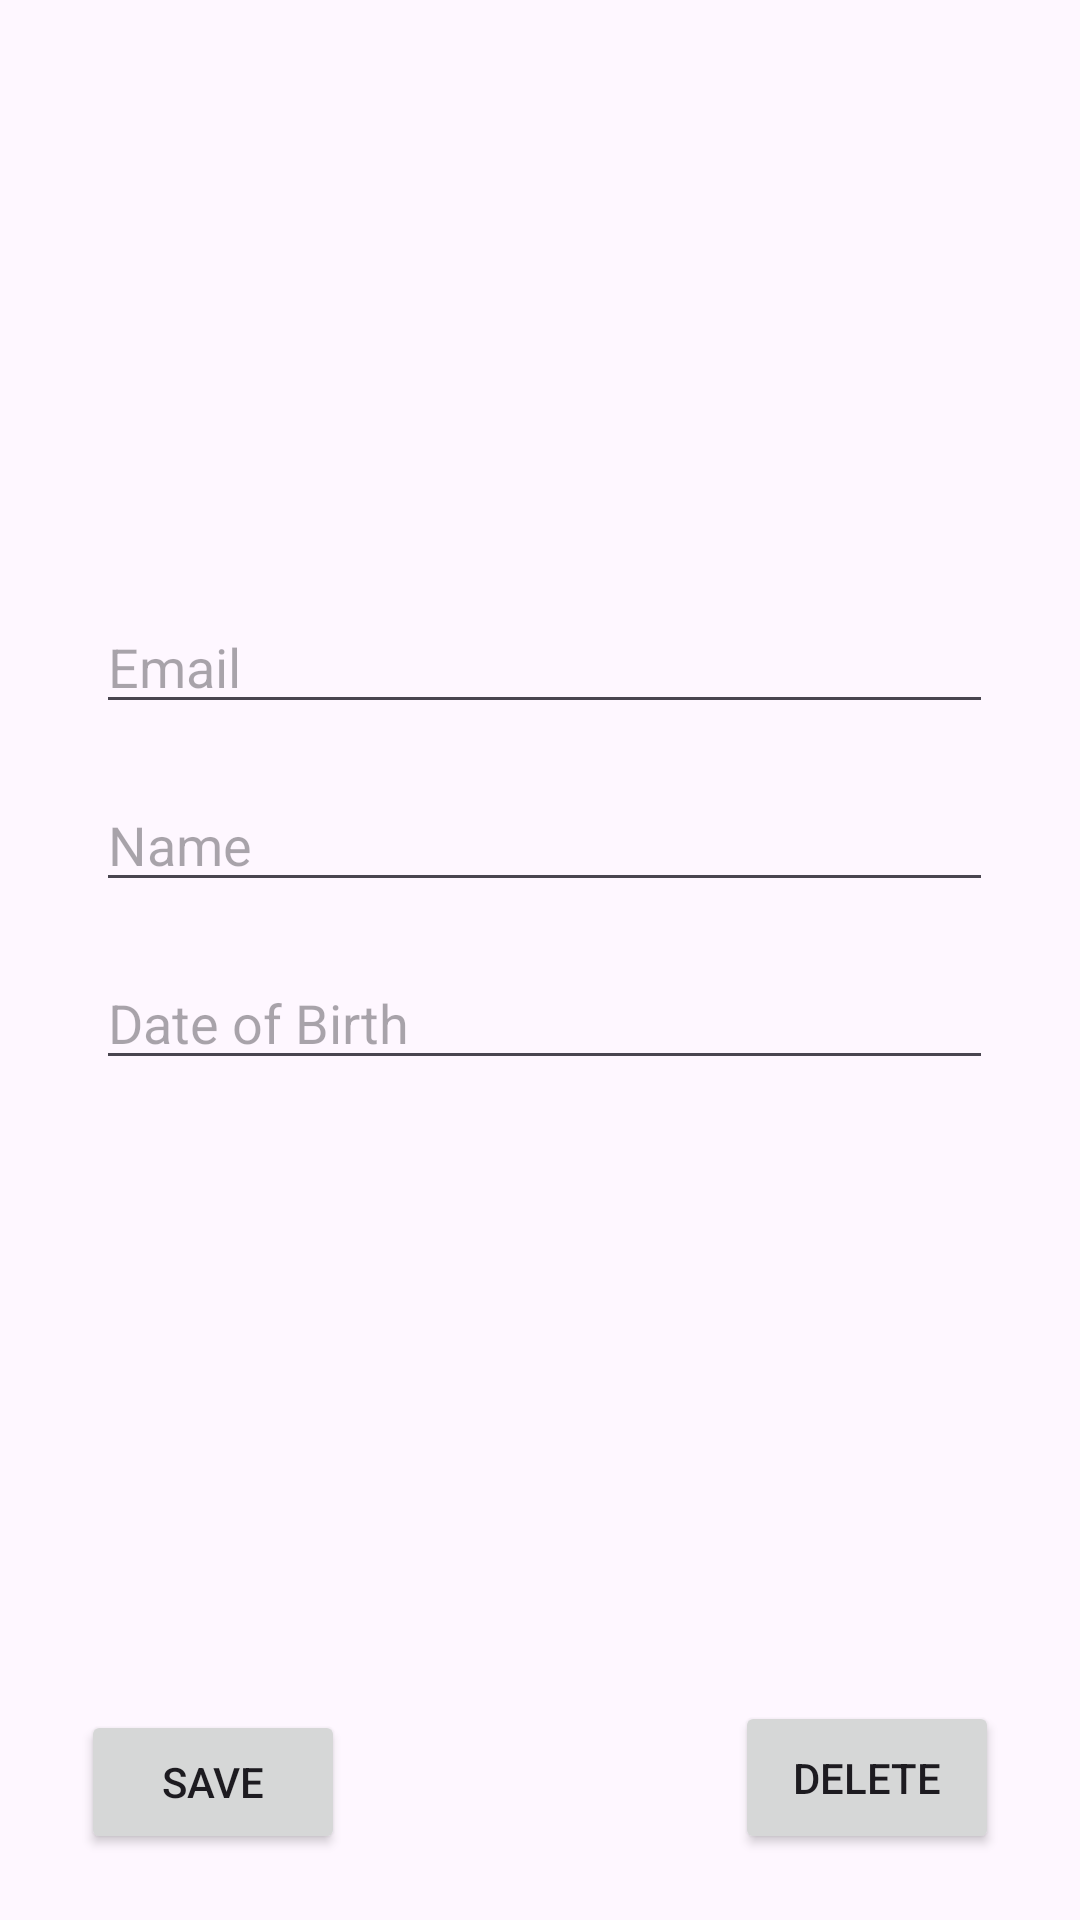

Here is an Android app screen rendered from its layout file. Give the layout XML and the strings, colors and styles it references.
<!-- AndroidManifest.xml: application theme Theme.Logbook_ex_3 -->
<!-- res/layout/activity_contact_details.xml -->
<?xml version="1.0" encoding="utf-8"?>
<RelativeLayout xmlns:android="http://schemas.android.com/apk/res/android"
    xmlns:app="http://schemas.android.com/apk/res-auto"
    xmlns:tools="http://schemas.android.com/tools"
    android:layout_width="match_parent"
    android:layout_height="match_parent"
    tools:context=".Activities.ContactDetailsActivity">

    <ImageView
        android:id="@+id/avatarImageView"
        android:layout_width="150dp"
        android:layout_height="150dp"
        android:layout_centerHorizontal="true"
        android:layout_marginTop="32dp"
        android:src="@drawable/image1" />

    
    <EditText
        android:id="@+id/emailEditText"
        android:layout_width="351dp"
        android:layout_height="wrap_content"
        android:layout_below="@id/avatarImageView"
        android:layout_alignParentStart="true"
        android:layout_alignParentEnd="true"
        android:layout_marginStart="32dp"
        android:layout_marginTop="18dp"
        android:layout_marginEnd="29dp"
        android:hint="Email" />

    
    <EditText
        android:id="@+id/nameEditText"
        android:layout_width="351dp"
        android:layout_height="wrap_content"
        android:layout_below="@id/emailEditText"
        android:layout_alignParentStart="true"
        android:layout_alignParentEnd="true"
        android:layout_marginStart="32dp"
        android:layout_marginTop="18dp"
        android:layout_marginEnd="29dp"
        android:hint="Name" />

    
    <EditText
        android:id="@+id/dobEditText"
        android:layout_width="351dp"
        android:layout_height="wrap_content"
        android:layout_below="@id/nameEditText"
        android:layout_alignParentStart="true"
        android:layout_alignParentEnd="true"
        android:layout_marginStart="32dp"
        android:layout_marginTop="18dp"
        android:layout_marginEnd="29dp"
        android:hint="Date of Birth" />

    

    

    <Button
        android:id="@+id/saveButton"
        android:layout_width="wrap_content"
        android:layout_height="wrap_content"
        android:layout_alignParentStart="true"
        android:layout_alignParentBottom="true"
        android:layout_marginStart="27dp"
        android:layout_marginBottom="22dp"
        android:text="Save" />

    <Button
        android:id="@+id/deleteButton"
        android:layout_width="wrap_content"
        android:layout_height="51dp"
        android:layout_alignParentEnd="true"
        android:layout_alignParentBottom="true"
        android:layout_marginEnd="27dp"
        android:layout_marginBottom="22dp"
        android:text="Delete" />
</RelativeLayout>
<!-- resources referenced by this layout -->
<resources>
  <style name="Theme.Logbook_ex_3" parent="Base.Theme.Logbook_ex_3" />
  <style name="Base.Theme.Logbook_ex_3" parent="Theme.Material3.DayNight.NoActionBar">
          
          
      </style>
</resources>
